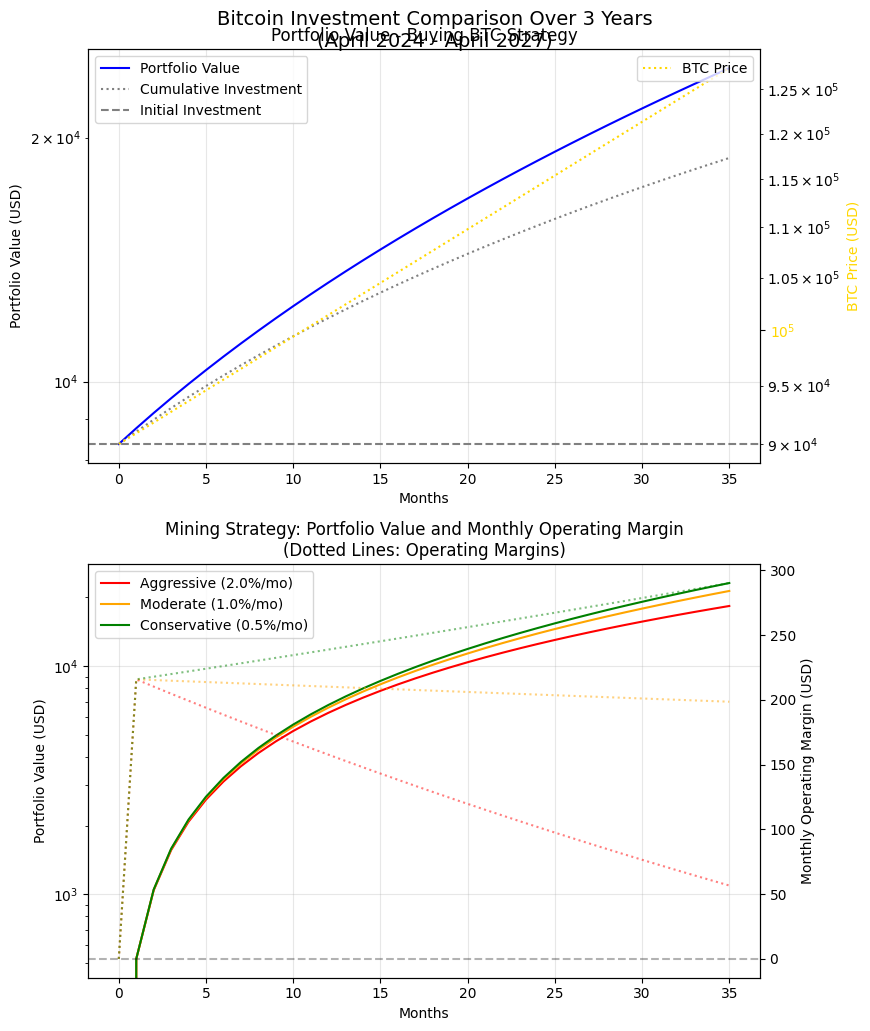

This figure's Python source:
"""
Script to analyze Bitcoin investment strategies over a 3-year period.

- Calculates portfolio value for buying BTC vs. mining BTC
- Compares different network hashrate growth scenarios
- Plots portfolio value and operating margins
"""

import numpy as np
import matplotlib.pyplot as plt

# File updated: Changed analysis period to 3 years and added halving dates information
# Last halving: April 2024 (Block reward: 6.25 -> 3.125 BTC)
# Next halving: ~April 2028 (outside our 3-year analysis window)

# Constants
MONTHS = 36  # 3 years
INITIAL_INVESTMENT = 8375  # USD (cost of miner)
BTC_PRICE_INITIAL = 90000  # USD/BTC
MONTHLY_INVESTMENT = 300  # USD (hosting cost)
BTC_GROWTH_RATE = 0.01  # 1% monthly growth
HASHRATE_INITIAL = 335 / 1_000_000  # EH/s (335 TH/s)
HASHRATE_DEGRADATION = 0.001  # 0.1% monthly decrease
NETWORK_HASHRATE = 800  # EH/s
NETWORK_HASHRATE_GROWTH_SCENARIOS = {
    'Aggressive': 0.02,    # 2% monthly (25% yearly)
    'Moderate': 0.01,      # 1% monthly (12.7% yearly)
    'Conservative': 0.005   # 0.5% monthly (6.2% yearly)
}
BLOCKS_PER_DAY = 144  # Bitcoin blocks/day
DAYS_PER_MONTH = 365 / 12  # Simplified

# Block reward (fixed at 3.125 BTC after April 2024 halving)
def get_block_reward(month):
    return 3.125  # Fixed reward for our analysis period (April 2024 - April 2027)

# Track BTC price over time
btc_price = BTC_PRICE_INITIAL
btc_prices = [btc_price]
for month in range(1, MONTHS):
    btc_price *= (1 + BTC_GROWTH_RATE)
    btc_prices.append(btc_price)

# Calculate cumulative monthly investment
cumulative_investment = [INITIAL_INVESTMENT]
for month in range(1, MONTHS):
    cumulative_investment.append(cumulative_investment[-1] + MONTHLY_INVESTMENT)

# Scenario 1: Buying Bitcoin
btc_owned = INITIAL_INVESTMENT / BTC_PRICE_INITIAL  # Initial BTC purchase
btc_price = BTC_PRICE_INITIAL
buying_portfolio_values = [INITIAL_INVESTMENT]  # Start with initial investment

for month in range(1, MONTHS):
    # BTC price grows
    btc_price *= (1 + BTC_GROWTH_RATE)
    # Buy more BTC monthly
    monthly_btc_bought = MONTHLY_INVESTMENT / btc_price
    btc_owned += monthly_btc_bought
    # Calculate portfolio value
    portfolio_value = btc_owned * btc_price
    buying_portfolio_values.append(portfolio_value)

# Scenario 2: Mining Bitcoin with different network growth rates
mining_scenarios = {}
mining_margins = {}  # Store monthly operating margins for each scenario
for scenario, growth_rate in NETWORK_HASHRATE_GROWTH_SCENARIOS.items():
    hashrate = HASHRATE_INITIAL
    network_hashrate = NETWORK_HASHRATE
    mined_btc_total = 0
    portfolio_values = [0]  # Start at 0
    monthly_margins = [0]  # Start margins at 0
    btc_price = BTC_PRICE_INITIAL
    
    for month in range(1, MONTHS):
        # Calculate monthly mining reward
        block_reward = get_block_reward(month)
        # All hashrates are in EH/s, so ratios remain the same
        miner_fraction = hashrate / network_hashrate
        mined_btc = miner_fraction * block_reward * BLOCKS_PER_DAY * DAYS_PER_MONTH
        
        # Calculate monthly revenue and margin
        monthly_revenue = mined_btc * btc_price
        monthly_margin = monthly_revenue - MONTHLY_INVESTMENT
        monthly_margins.append(monthly_margin)
        
        # Accumulate mined BTC
        mined_btc_total += mined_btc
        # BTC price grows
        btc_price *= (1 + BTC_GROWTH_RATE)
        # Network hashrate grows at scenario rate
        network_hashrate *= (1 + growth_rate)
        # Portfolio value is just the value of mined BTC
        portfolio_value = mined_btc_total * btc_price
        portfolio_values.append(portfolio_value)
        
        # Miner degrades
        hashrate *= (1 - HASHRATE_DEGRADATION)
    
    mining_scenarios[scenario] = portfolio_values
    mining_margins[scenario] = monthly_margins

# Calculate total costs for mining
total_mining_costs = INITIAL_INVESTMENT + (MONTHLY_INVESTMENT * MONTHS)

# Plotting
months = np.arange(MONTHS)

# Create figure with two subplots, smaller size
plt.style.use('default')
fig, (ax1, ax2) = plt.subplots(2, 1, figsize=(8.8, 10.8))
fig.suptitle('Bitcoin Investment Comparison Over 3 Years\n(April 2024 - April 2027)', fontsize=14, y=0.95)

# Plot 1: Buying BTC Portfolio Value with BTC Price
ax1.plot(months, buying_portfolio_values, color='blue', label='Portfolio Value')
ax1.plot(months, cumulative_investment, color='gray', linestyle=':', label='Cumulative Investment')
ax1.axhline(y=INITIAL_INVESTMENT, color='gray', linestyle='--', label='Initial Investment')
ax1.set_title('Portfolio Value - Buying BTC Strategy')
ax1.set_xlabel('Months')
ax1.set_ylabel('Portfolio Value (USD)')
ax1.grid(True, alpha=0.3)
ax1.set_yscale('log')
ax1.legend(loc='upper left')

# Add BTC price to first plot (right axis)
ax1_btc = ax1.twinx()
ax1_btc.plot(months, btc_prices, color='gold', label='BTC Price', linestyle=':')
ax1_btc.set_ylabel('BTC Price (USD)', color='gold')
ax1_btc.tick_params(axis='y', labelcolor='gold')
ax1_btc.set_yscale('log')
ax1_btc.legend(loc='upper right')

# Plot 2: Mining BTC Portfolio Value and Operating Margins
colors = {'Aggressive': 'red', 'Moderate': 'orange', 'Conservative': 'green'}
for scenario, values in mining_scenarios.items():
    growth_pct = NETWORK_HASHRATE_GROWTH_SCENARIOS[scenario] * 100
    ax2.plot(months, values, color=colors[scenario], 
             label=f'{scenario} ({growth_pct:.1f}%/mo)')  # Added monthly percentage

# Add operating margins (right axis)
ax2_margin = ax2.twinx()
for scenario, margins in mining_margins.items():
    ax2_margin.plot(months, margins, color=colors[scenario], linestyle=':', alpha=0.5,
                   label='_nolegend_')  # Hide from legend
    
ax2.set_title('Mining Strategy: Portfolio Value and Monthly Operating Margin\n(Dotted Lines: Operating Margins)')
ax2.set_xlabel('Months')
ax2.set_ylabel('Portfolio Value (USD)')
ax2_margin.set_ylabel('Monthly Operating Margin (USD)')
ax2.grid(True, alpha=0.3)
ax2.set_yscale('log')

# Add horizontal line at 0 margin
ax2_margin.axhline(y=0, color='black', linestyle='--', alpha=0.3)

# Simplified legend
ax2.legend(loc='upper left')

# Adjust layout to prevent overlap
plt.tight_layout()

# Save figure instead of showing it
plt.savefig('contract_analysis.png', dpi=300, bbox_inches='tight')
plt.close()  # Close the figure to free memory

# Print final values in a table-like format
def print_separator(length=80):
    print("=" * length)

print_separator()
print(f"{'BITCOIN INVESTMENT ANALYSIS - 3 YEAR PROJECTION (2024-2027)':^80}")
print_separator()
print(f"Final BTC Price: ${btc_prices[-1]:>20,.2f}")
print(f"Total Investment: ${(INITIAL_INVESTMENT + (MONTHLY_INVESTMENT * MONTHS)):>20,.2f}")
print_separator()

print(f"{'STRATEGY COMPARISON':^80}")
print_separator()
print(f"{'Buying Strategy:':<40}")
print(f"  {'Initial Investment:':<30}${INITIAL_INVESTMENT:>15,.2f}")
print(f"  {'Monthly Investment:':<30}${MONTHLY_INVESTMENT:>15,.2f}")
print(f"  {'Final Portfolio Value:':<30}${buying_portfolio_values[-1]:>15,.2f}")
print_separator()

print(f"{'Mining Strategy:':<40}")
print(f"  {'Initial Investment:':<30}${INITIAL_INVESTMENT:>15,.2f}")
print(f"  {'Monthly Hosting Cost:':<30}${MONTHLY_INVESTMENT:>15,.2f}")
print()
print(f"{'Final Portfolio Values by Network Growth Rate:':<40}")
for scenario, values in mining_scenarios.items():
    growth_pct = NETWORK_HASHRATE_GROWTH_SCENARIOS[scenario] * 100
    final_margin = mining_margins[scenario][-1]
    print(f"  {f'{scenario} Network Growth ({growth_pct:.1f}% monthly):':<45}${values[-1]:>15,.2f}")
    print(f"  {f'Final Monthly Operating Margin:':<45}${final_margin:>15,.2f}")
print_separator()
